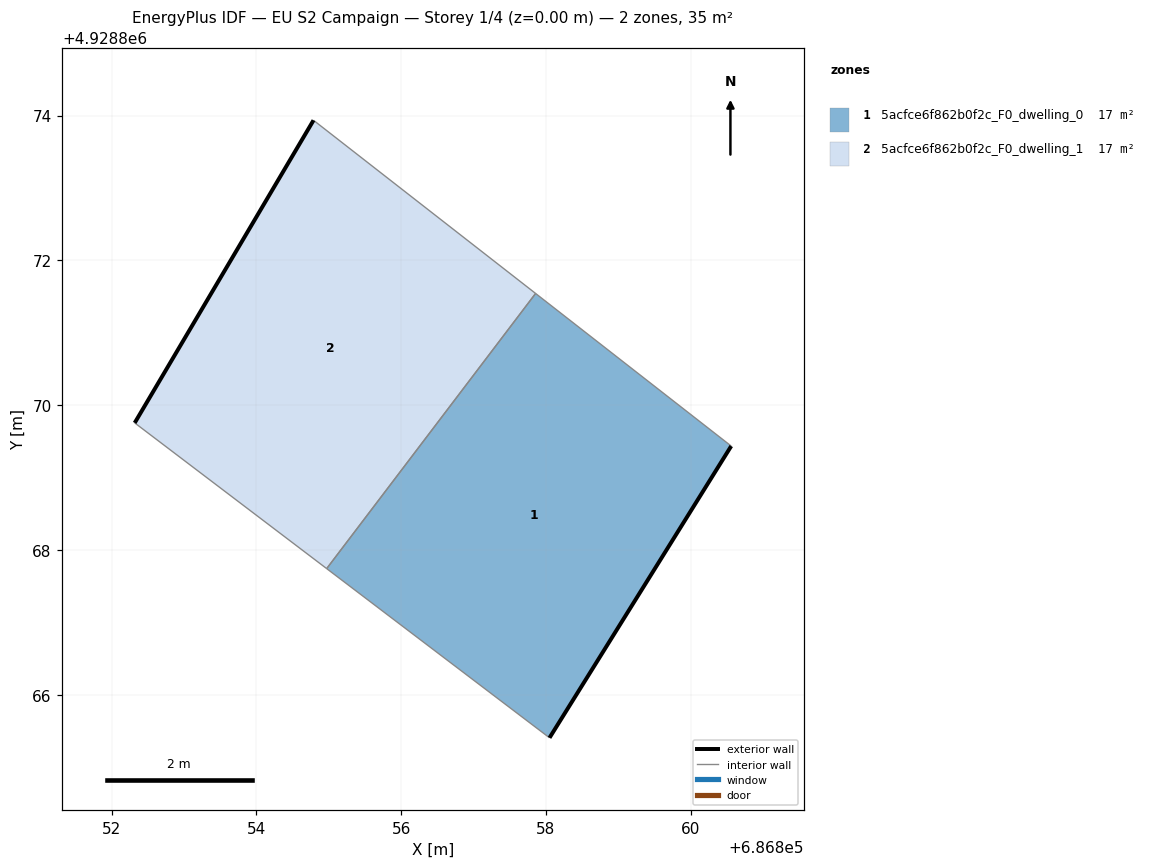
=== STOREY PLAN SPEC (per zone: floor XY polygon, exterior-wall plan segments, windows/doors) ===
zone 1: 5acfce6f862b0f2c_F0_dwelling_0  (17.3 m²)
  floor: (686858.05, 4928865.41) (686860.56, 4928869.43) (686857.86, 4928871.54) (686854.97, 4928867.74)
  exterior wall: (686860.56, 4928869.43) – (686858.05, 4928865.41)  [4.7 m]
  interior walls: 3
zone 2: 5acfce6f862b0f2c_F0_dwelling_1  (17.3 m²)
  floor: (686854.97, 4928867.74) (686857.86, 4928871.54) (686854.79, 4928873.93) (686852.32, 4928869.75)
  exterior wall: (686852.32, 4928869.75) – (686854.79, 4928873.93)  [4.9 m]
  interior walls: 3

=== DERIVED (storey summary) ===
Building: EU S2 Campaign
Storey: 1 of 4  (floor level z = 0.00 m)
Storey gross floor area: 34.6 m²
Zones on this storey: 2
  - 5acfce6f862b0f2c_F0_dwelling_0: floor 17.3 m²; exterior wall 4.7 m (14.2 m²); WWR 0.0%
  - 5acfce6f862b0f2c_F0_dwelling_1: floor 17.3 m²; exterior wall 4.9 m (14.6 m²); WWR 0.0%
Zone adjacency (shared interzone walls):
  - 5acfce6f862b0f2c_F0_dwelling_0 ↔ 5acfce6f862b0f2c_F0_dwelling_1